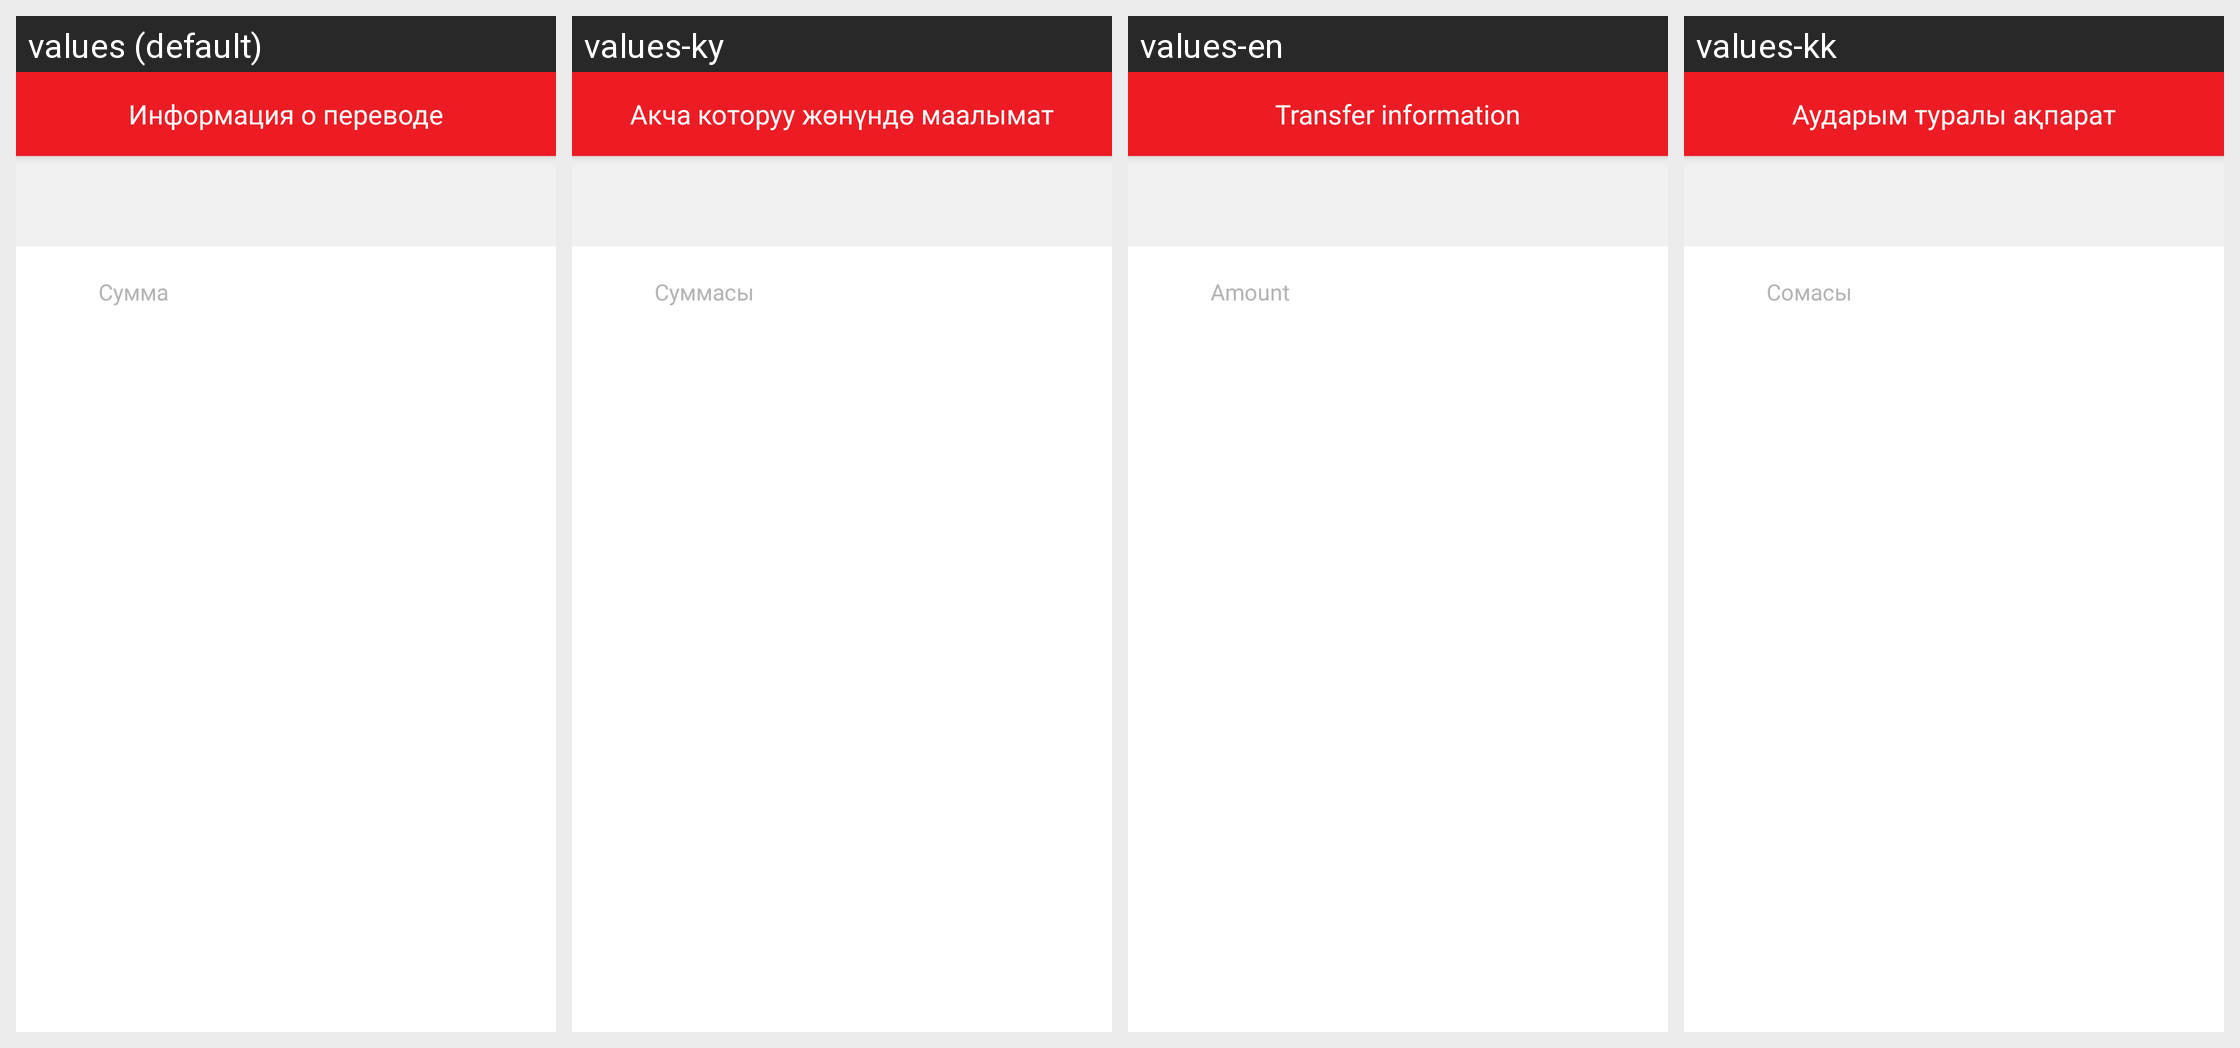

Here is an Android app screen in its default locale and in the app's own translations. Write out the translated-string differences for the strings that appear on this screen.
Android screen res/layout/transfer_history_details_fragment.xml rendered under 4 locales, left to right: values (default), values-ky, values-en, values-kk. Device: Nexus 5 (rendered at 1080×1920; each locale shown at half size, 540×960, under a caption strip naming it); theme AppTheme.
Strings drawn on this screen, with the default value and each locale's value (text and hints the layout hard-codes, and strings that could not be matched under every locale, appear in the picture but are not listed):

transfer_info
  values: Информация о переводе
  values-ky: Акча которуу жөнүндө маалымат
  values-en: Transfer information
  values-kk: Аударым туралы ақпарат

sum
  values: Сумма
  values-ky: Суммасы
  values-en: Amount
  values-kk: Сомасы
